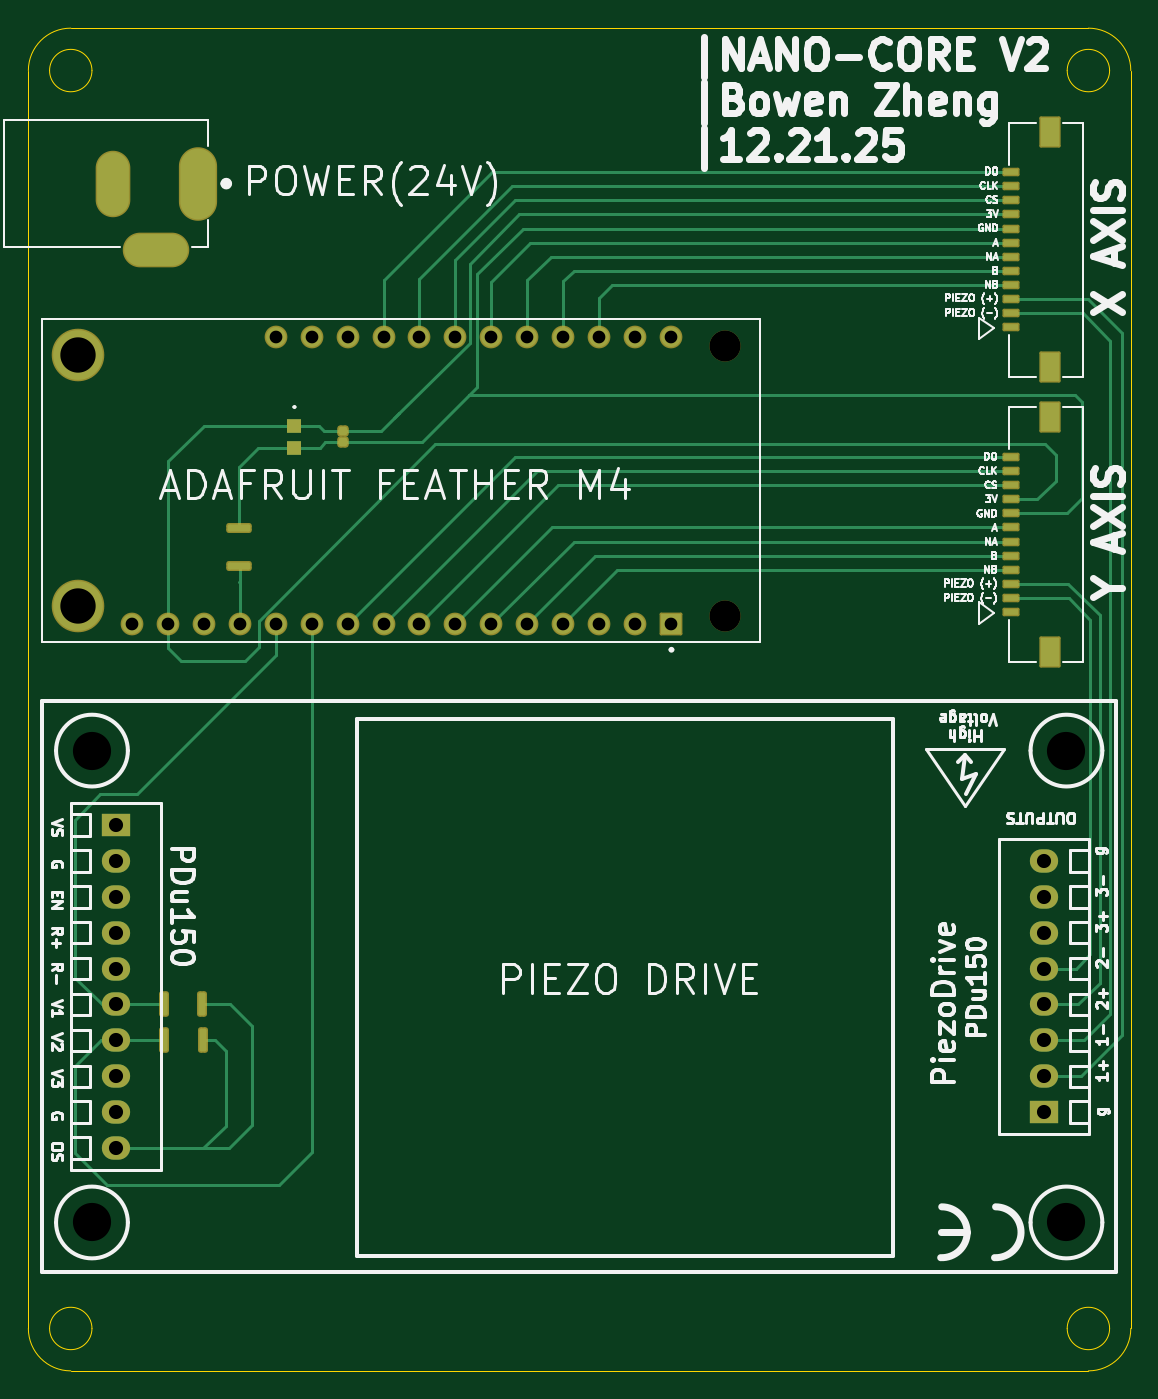
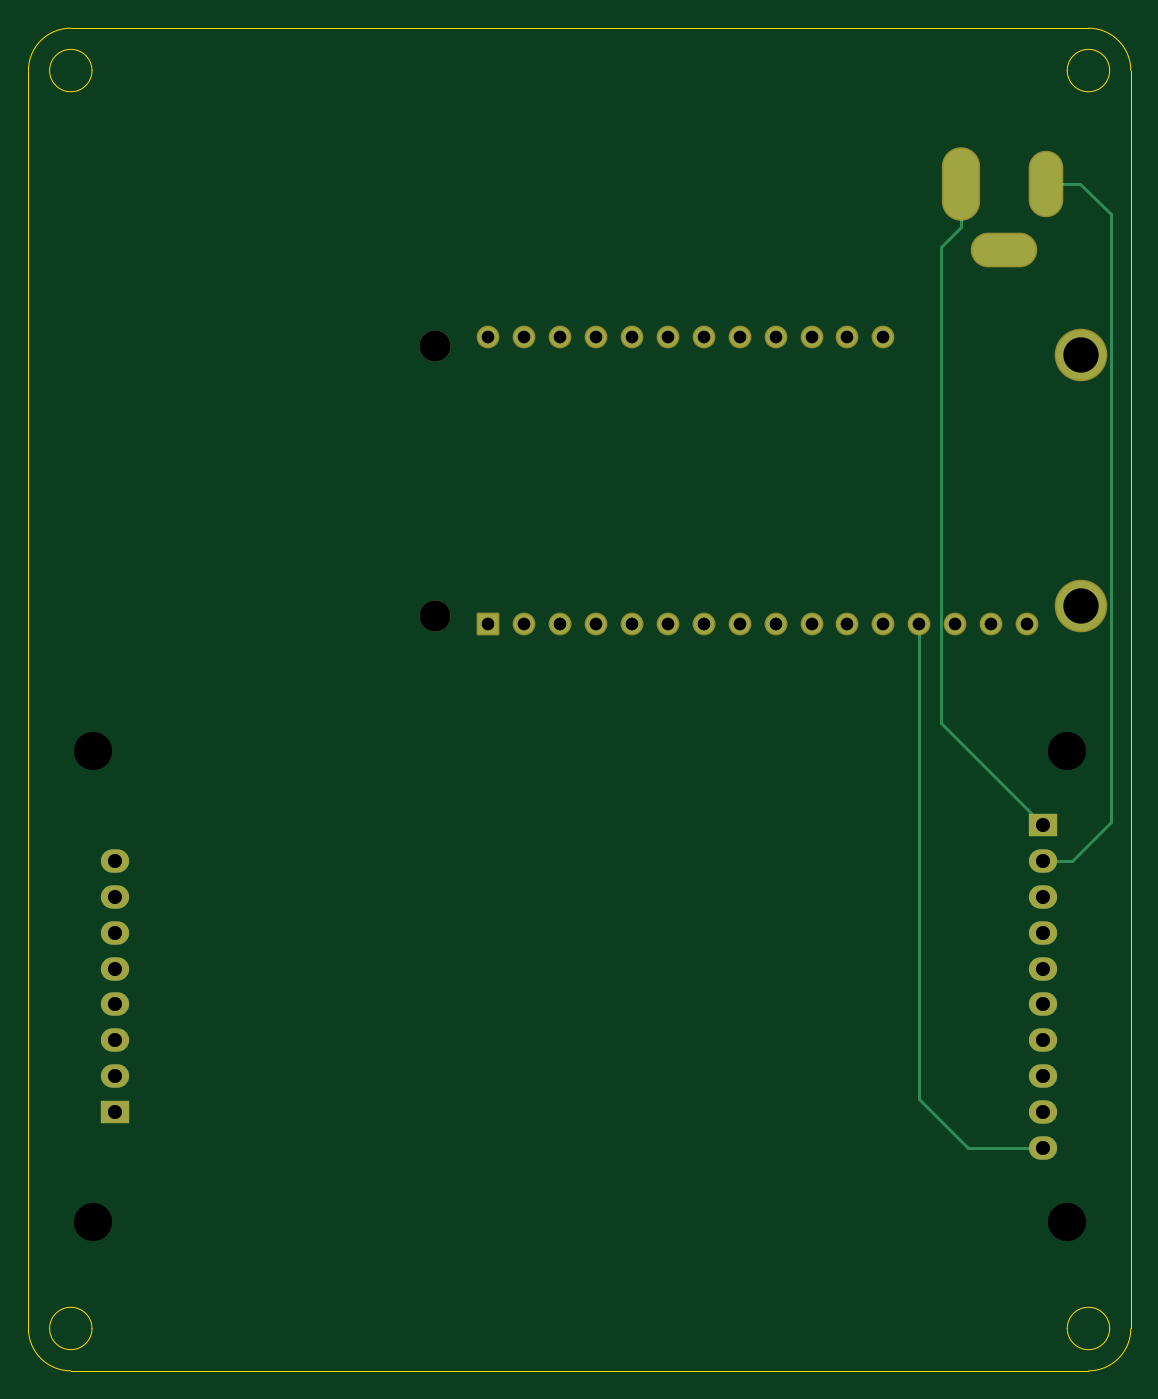
Circuit board: 11 layer files. Board 78.0 x 95.0 mm.
- bottom_copper: nano_core_v2-B_Cu.gbr (5798 bytes)
- bottom_mask: nano_core_v2-B_Mask.gbr (3002 bytes)
- paste: nano_core_v2-B_Paste.gbr (470 bytes)
- bottom_silk: nano_core_v2-B_Silkscreen.gbr (471 bytes)
- outline: nano_core_v2-Edge_Cuts.gbr (1693 bytes)
- top_copper: nano_core_v2-F_Cu.gbr (17009 bytes)
- top_mask: nano_core_v2-F_Mask.gbr (4734 bytes)
- paste: nano_core_v2-F_Paste.gbr (2611 bytes)
- top_silk: nano_core_v2-F_Silkscreen.gbr (100994 bytes)
- drill: nano_core_v2-NPTH.drl (517 bytes)
- drill: nano_core_v2-PTH.drl (1441 bytes)

=== bottom_copper: nano_core_v2-B_Cu.gbr (5798 bytes, source omitted) ===
=== bottom_mask: nano_core_v2-B_Mask.gbr (3002 bytes, source withheld) ===
=== paste: nano_core_v2-B_Paste.gbr ===
%TF.GenerationSoftware,KiCad,Pcbnew,9.0.6*%
%TF.CreationDate,2025-12-22T18:43:12-05:00*%
%TF.ProjectId,nano_core_v2,6e616e6f-5f63-46f7-9265-5f76322e6b69,rev?*%
%TF.SameCoordinates,Original*%
%TF.FileFunction,Paste,Bot*%
%TF.FilePolarity,Positive*%
%FSLAX46Y46*%
G04 Gerber Fmt 4.6, Leading zero omitted, Abs format (unit mm)*
G04 Created by KiCad (PCBNEW 9.0.6) date 2025-12-22 18:43:12*
%MOMM*%
%LPD*%
G01*
G04 APERTURE LIST*
G04 APERTURE END LIST*
M02*

=== bottom_silk: nano_core_v2-B_Silkscreen.gbr ===
%TF.GenerationSoftware,KiCad,Pcbnew,9.0.6*%
%TF.CreationDate,2025-12-22T18:43:12-05:00*%
%TF.ProjectId,nano_core_v2,6e616e6f-5f63-46f7-9265-5f76322e6b69,rev?*%
%TF.SameCoordinates,Original*%
%TF.FileFunction,Legend,Bot*%
%TF.FilePolarity,Positive*%
%FSLAX46Y46*%
G04 Gerber Fmt 4.6, Leading zero omitted, Abs format (unit mm)*
G04 Created by KiCad (PCBNEW 9.0.6) date 2025-12-22 18:43:12*
%MOMM*%
%LPD*%
G01*
G04 APERTURE LIST*
G04 APERTURE END LIST*
M02*

=== outline: nano_core_v2-Edge_Cuts.gbr ===
%TF.GenerationSoftware,KiCad,Pcbnew,9.0.6*%
%TF.CreationDate,2025-12-22T18:43:12-05:00*%
%TF.ProjectId,nano_core_v2,6e616e6f-5f63-46f7-9265-5f76322e6b69,rev?*%
%TF.SameCoordinates,Original*%
%TF.FileFunction,Profile,NP*%
%FSLAX46Y46*%
G04 Gerber Fmt 4.6, Leading zero omitted, Abs format (unit mm)*
G04 Created by KiCad (PCBNEW 9.0.6) date 2025-12-22 18:43:12*
%MOMM*%
%LPD*%
G01*
G04 APERTURE LIST*
%TA.AperFunction,Profile*%
%ADD10C,0.050000*%
%TD*%
G04 APERTURE END LIST*
D10*
X175000000Y-145000000D02*
X103000000Y-145000000D01*
X175000000Y-50000000D02*
G75*
G02*
X178000000Y-53000000I0J-3000000D01*
G01*
X100000000Y-142000000D02*
X100000000Y-53000000D01*
X178000000Y-53000000D02*
X178000000Y-142000000D01*
X178000000Y-142000000D02*
G75*
G02*
X175000000Y-145000000I-3000000J0D01*
G01*
X103000000Y-145000000D02*
G75*
G02*
X100000000Y-142000000I0J3000000D01*
G01*
X104500000Y-53000000D02*
G75*
G02*
X101500000Y-53000000I-1500000J0D01*
G01*
X101500000Y-53000000D02*
G75*
G02*
X104500000Y-53000000I1500000J0D01*
G01*
X176500000Y-53000000D02*
G75*
G02*
X173500000Y-53000000I-1500000J0D01*
G01*
X173500000Y-53000000D02*
G75*
G02*
X176500000Y-53000000I1500000J0D01*
G01*
X176500000Y-142000000D02*
G75*
G02*
X173500000Y-142000000I-1500000J0D01*
G01*
X173500000Y-142000000D02*
G75*
G02*
X176500000Y-142000000I1500000J0D01*
G01*
X103000000Y-50000000D02*
X175000000Y-50000000D01*
X104500000Y-142000000D02*
G75*
G02*
X101500000Y-142000000I-1500000J0D01*
G01*
X101500000Y-142000000D02*
G75*
G02*
X104500000Y-142000000I1500000J0D01*
G01*
X100000000Y-53000000D02*
G75*
G02*
X103000000Y-50000000I3000000J0D01*
G01*
M02*

=== top_copper: nano_core_v2-F_Cu.gbr (17009 bytes, source omitted) ===
=== top_mask: nano_core_v2-F_Mask.gbr ===
%TF.GenerationSoftware,KiCad,Pcbnew,9.0.6*%
%TF.CreationDate,2025-12-22T18:43:12-05:00*%
%TF.ProjectId,nano_core_v2,6e616e6f-5f63-46f7-9265-5f76322e6b69,rev?*%
%TF.SameCoordinates,Original*%
%TF.FileFunction,Soldermask,Top*%
%TF.FilePolarity,Negative*%
%FSLAX46Y46*%
G04 Gerber Fmt 4.6, Leading zero omitted, Abs format (unit mm)*
G04 Created by KiCad (PCBNEW 9.0.6) date 2025-12-22 18:43:12*
%MOMM*%
%LPD*%
G01*
G04 APERTURE LIST*
G04 Aperture macros list*
%AMRoundRect*
0 Rectangle with rounded corners*
0 $1 Rounding radius*
0 $2 $3 $4 $5 $6 $7 $8 $9 X,Y pos of 4 corners*
0 Add a 4 corners polygon primitive as box body*
4,1,4,$2,$3,$4,$5,$6,$7,$8,$9,$2,$3,0*
0 Add four circle primitives for the rounded corners*
1,1,$1+$1,$2,$3*
1,1,$1+$1,$4,$5*
1,1,$1+$1,$6,$7*
1,1,$1+$1,$8,$9*
0 Add four rect primitives between the rounded corners*
20,1,$1+$1,$2,$3,$4,$5,0*
20,1,$1+$1,$4,$5,$6,$7,0*
20,1,$1+$1,$6,$7,$8,$9,0*
20,1,$1+$1,$8,$9,$2,$3,0*%
G04 Aperture macros list end*
%ADD10C,1.524000*%
%ADD11R,2.000000X1.651000*%
%ADD12O,2.000000X1.651000*%
%ADD13C,2.200000*%
%ADD14RoundRect,0.102000X-0.704000X-0.704000X0.704000X-0.704000X0.704000X0.704000X-0.704000X0.704000X0*%
%ADD15C,1.612000*%
%ADD16C,3.720000*%
%ADD17O,2.704000X5.204000*%
%ADD18O,2.454000X4.704000*%
%ADD19O,4.704000X2.454000*%
%ADD20R,0.990600X0.965200*%
%ADD21RoundRect,0.186560X0.715440X-0.165440X0.715440X0.165440X-0.715440X0.165440X-0.715440X-0.165440X0*%
%ADD22RoundRect,0.186560X-0.165440X-0.715440X0.165440X-0.715440X0.165440X0.715440X-0.165440X0.715440X0*%
%ADD23RoundRect,0.102000X0.500000X-0.200000X0.500000X0.200000X-0.500000X0.200000X-0.500000X-0.200000X0*%
%ADD24RoundRect,0.102000X0.650000X-1.000000X0.650000X1.000000X-0.650000X1.000000X-0.650000X-1.000000X0*%
%ADD25RoundRect,0.210410X-0.191590X0.186590X-0.191590X-0.186590X0.191590X-0.186590X0.191590X0.186590X0*%
G04 APERTURE END LIST*
D10*
%TO.C,U2*%
X104500000Y-101114000D03*
X104500000Y-134500000D03*
X173446000Y-101114000D03*
X173446000Y-134500000D03*
D11*
X106207010Y-106377000D03*
D12*
X106207010Y-108917000D03*
X106207010Y-111457000D03*
X106207010Y-113997000D03*
X106207010Y-116537000D03*
X106207010Y-119077000D03*
X106207010Y-121617000D03*
X106207010Y-124157000D03*
X106207010Y-126697000D03*
X106207010Y-129237000D03*
D11*
X171866010Y-126697000D03*
D12*
X171866010Y-124157000D03*
X171866010Y-121617000D03*
X171866010Y-119077000D03*
X171866010Y-116537000D03*
X171866010Y-113997000D03*
X171866010Y-111457000D03*
X171866010Y-108917000D03*
%TD*%
D13*
%TO.C,U1*%
X149260000Y-72475000D03*
X149260000Y-91588500D03*
D14*
X145450000Y-92160000D03*
D15*
X142910000Y-92160000D03*
X140370000Y-92160000D03*
X137830000Y-92160000D03*
X135290000Y-92160000D03*
X132750000Y-92160000D03*
X130210000Y-92160000D03*
X127670000Y-92160000D03*
X125130000Y-92160000D03*
X122590000Y-92160000D03*
X120050000Y-92160000D03*
X117510000Y-92160000D03*
X114970000Y-92160000D03*
X112430000Y-92160000D03*
X109890000Y-92160000D03*
X107350000Y-92160000D03*
X117510000Y-71840000D03*
X120050000Y-71840000D03*
X122590000Y-71840000D03*
X125130000Y-71840000D03*
X127670000Y-71840000D03*
X130210000Y-71840000D03*
X132750000Y-71840000D03*
X135290000Y-71840000D03*
X137830000Y-71840000D03*
X140370000Y-71840000D03*
X142910000Y-71840000D03*
X145450000Y-71840000D03*
D16*
X103540000Y-90890000D03*
X103540000Y-73110000D03*
%TD*%
D17*
%TO.C,J1*%
X112000000Y-61000000D03*
D18*
X106000000Y-61000000D03*
D19*
X109000000Y-65700000D03*
%TD*%
D20*
%TO.C,C1*%
X118825000Y-78125300D03*
X118825000Y-79674700D03*
%TD*%
D21*
%TO.C,C6*%
X114900000Y-85350000D03*
X114900000Y-88050000D03*
%TD*%
D22*
%TO.C,C5*%
X112275000Y-119075000D03*
X109575000Y-119075000D03*
%TD*%
%TO.C,C4*%
X112325000Y-121625000D03*
X109625000Y-121625000D03*
%TD*%
D23*
%TO.C,J3*%
X169550000Y-91325000D03*
X169550000Y-90325000D03*
X169550000Y-89325000D03*
X169550000Y-88325000D03*
X169550000Y-87325000D03*
X169550000Y-86325000D03*
X169550000Y-85325000D03*
X169550000Y-84325000D03*
X169550000Y-83325000D03*
X169550000Y-82325000D03*
X169550000Y-81325000D03*
X169550000Y-80325000D03*
D24*
X172250000Y-94124990D03*
X172250000Y-77525010D03*
%TD*%
D23*
%TO.C,J2*%
X169550000Y-71175000D03*
X169550000Y-70175000D03*
X169550000Y-69175000D03*
X169550000Y-68175000D03*
X169550000Y-67175000D03*
X169550000Y-66175000D03*
X169550000Y-65175000D03*
X169550000Y-64175000D03*
X169550000Y-63175000D03*
X169550000Y-62175000D03*
X169550000Y-61175000D03*
X169550000Y-60175000D03*
D24*
X172250000Y-73974990D03*
X172250000Y-57375010D03*
%TD*%
D25*
%TO.C,C2*%
X122275000Y-78490000D03*
X122275000Y-79300000D03*
%TD*%
M02*

=== paste: nano_core_v2-F_Paste.gbr (2611 bytes, source withheld) ===
=== top_silk: nano_core_v2-F_Silkscreen.gbr (100994 bytes, source omitted) ===
=== drill: nano_core_v2-NPTH.drl ===
M48
; DRILL file {KiCad 9.0.6} date 2025-12-22T18:43:20-0500
; FORMAT={-:-/ absolute / metric / decimal}
; #@! TF.CreationDate,2025-12-22T18:43:20-05:00
; #@! TF.GenerationSoftware,Kicad,Pcbnew,9.0.6
; #@! TF.FileFunction,NonPlated,1,2,NPTH
FMAT,2
METRIC
; #@! TA.AperFunction,NonPlated,NPTH,ComponentDrill
T1C2.200
; #@! TA.AperFunction,NonPlated,NPTH,ComponentDrill
T2C2.700
%
G90
G05
T1
X149.26Y-72.475
X149.26Y-91.588
T2
X104.5Y-101.114
X104.5Y-134.5
X173.446Y-101.114
X173.446Y-134.5
M30

=== drill: nano_core_v2-PTH.drl ===
M48
; DRILL file {KiCad 9.0.6} date 2025-12-22T18:43:20-0500
; FORMAT={-:-/ absolute / metric / decimal}
; #@! TF.CreationDate,2025-12-22T18:43:20-05:00
; #@! TF.GenerationSoftware,Kicad,Pcbnew,9.0.6
; #@! TF.FileFunction,Plated,1,2,PTH
FMAT,2
METRIC
; #@! TA.AperFunction,Plated,PTH,ComponentDrill
T1C0.900
; #@! TA.AperFunction,Plated,PTH,ComponentDrill
T2C1.000
; #@! TA.AperFunction,Plated,PTH,ComponentDrill
T3C2.500
%
G90
G05
T1
X107.35Y-92.16
X109.89Y-92.16
X112.43Y-92.16
X114.97Y-92.16
X117.51Y-71.84
X117.51Y-92.16
X120.05Y-71.84
X120.05Y-92.16
X122.59Y-71.84
X122.59Y-92.16
X125.13Y-71.84
X125.13Y-92.16
X127.67Y-71.84
X127.67Y-92.16
X130.21Y-71.84
X130.21Y-92.16
X132.75Y-71.84
X132.75Y-92.16
X135.29Y-71.84
X135.29Y-92.16
X137.83Y-71.84
X137.83Y-92.16
X140.37Y-71.84
X140.37Y-92.16
X142.91Y-71.84
X142.91Y-92.16
X145.45Y-71.84
X145.45Y-92.16
T2
X106.207Y-106.377
X106.207Y-108.917
X106.207Y-111.457
X106.207Y-113.997
X106.207Y-116.537
X106.207Y-119.077
X106.207Y-121.617
X106.207Y-124.157
X106.207Y-126.697
X106.207Y-129.237
X171.866Y-108.917
X171.866Y-111.457
X171.866Y-113.997
X171.866Y-116.537
X171.866Y-119.077
X171.866Y-121.617
X171.866Y-124.157
X171.866Y-126.697
T3
X103.54Y-73.11
X103.54Y-90.89
T2
G00X106.0Y-62.0
M15
G01X106.0Y-60.0
M16
G05
G00X110.0Y-65.7
M15
G01X108.0Y-65.7
M16
G05
G00X112.0Y-62.25
M15
G01X112.0Y-59.75
M16
G05
M30
